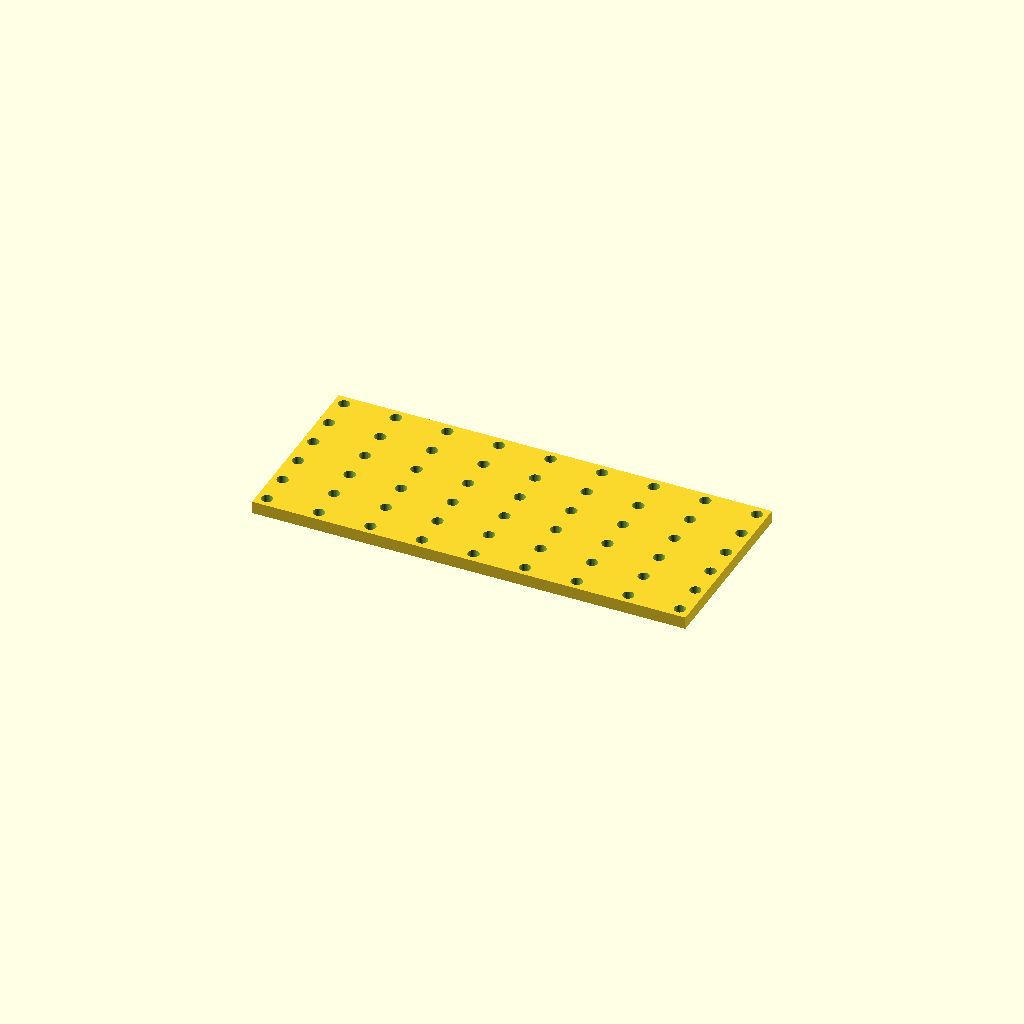
Cell 1 — every parameter at its default value.
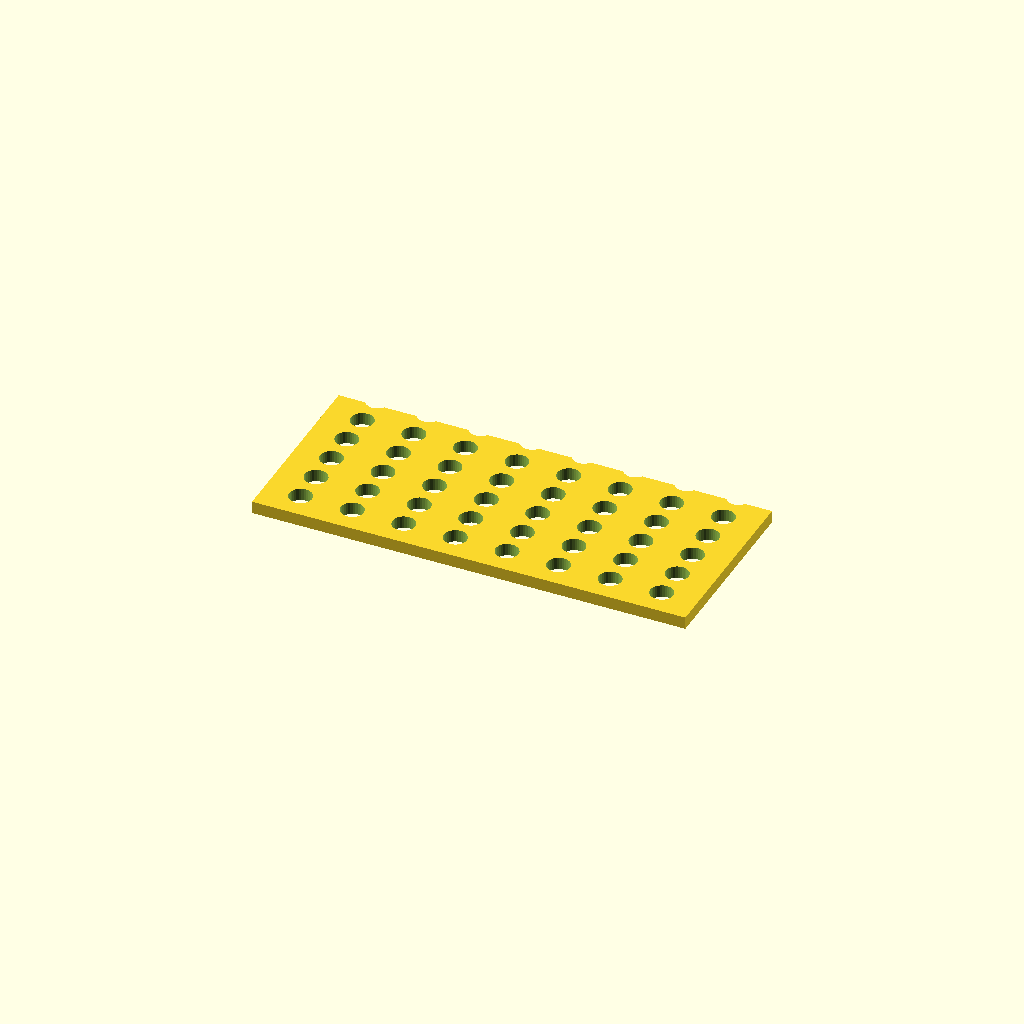
Cell 2 — hole_d set to 11, the other parameters unchanged.
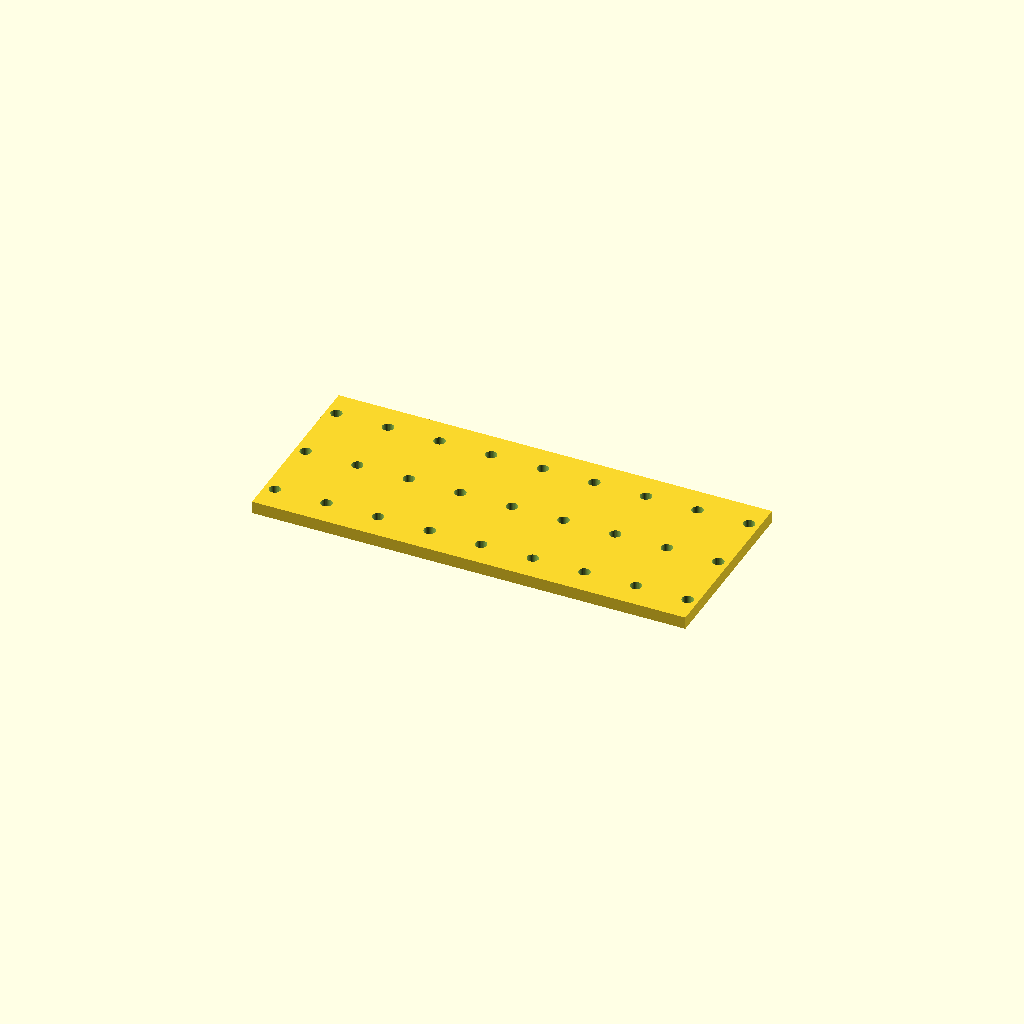
Cell 3 — pitch_y set to 32, the other parameters unchanged.
One fixed orthographic camera (rotation 55°, 0°, 25°; colour scheme Cornfield) for every cell.
Source of the model, optional_data/data/place1/perfpanels/part_0123.scad:
$fn = 32;

// ----------------------------------------------------------------------
// Perforated panel 210 x 90 x 6
// 6 x 9 Ø5.5 holes, grid layout
// ----------------------------------------------------------------------

// --- parameters (mm) ---
panel = [210, 90, 6];  // overall size (x, y, z)
hole_d = 5.5;          // hole diameter
pitch_x = 25;          // hole pitch along X
pitch_y = 16;          // hole pitch along Y

// --- derived feature positions (mm) ---
margin = hole_d / 2 + 2;            // = 4.75   clearance from the panel edge
cols = floor((panel[0] - 2 * margin) / pitch_x) + 1;  // = 9   how many columns fit in X
rows = floor((panel[1] - 2 * margin) / pitch_y) + 1;  // = 6   how many rows fit in Y
span_x = (cols - 1) * pitch_x + 0;  // = 200   width of the field
span_y = (rows - 1) * pitch_y;      // = 80   height of the field
origin_x = -span_x / 2;             // = -100   X of the first hole
origin_y = -span_y / 2;             // = -40   Y of the first row
holes = rows * cols;                // = 54   holes in total
feature_centers = [
  [origin_x + 0 * pitch_x, origin_y + 0 * pitch_y],
  [origin_x + 1 * pitch_x, origin_y + 0 * pitch_y],
  [origin_x + 2 * pitch_x, origin_y + 0 * pitch_y],
  [origin_x + 3 * pitch_x, origin_y + 0 * pitch_y],
  [origin_x + 4 * pitch_x, origin_y + 0 * pitch_y],
  [origin_x + 5 * pitch_x, origin_y + 0 * pitch_y],
  [origin_x + 6 * pitch_x, origin_y + 0 * pitch_y],
  [origin_x + 7 * pitch_x, origin_y + 0 * pitch_y],
  [origin_x + 8 * pitch_x, origin_y + 0 * pitch_y],
  [origin_x + 0 * pitch_x, origin_y + 1 * pitch_y],
  [origin_x + 1 * pitch_x, origin_y + 1 * pitch_y],
  [origin_x + 2 * pitch_x, origin_y + 1 * pitch_y],
  [origin_x + 3 * pitch_x, origin_y + 1 * pitch_y],
  [origin_x + 4 * pitch_x, origin_y + 1 * pitch_y],
  [origin_x + 5 * pitch_x, origin_y + 1 * pitch_y],
  [origin_x + 6 * pitch_x, origin_y + 1 * pitch_y],
  [origin_x + 7 * pitch_x, origin_y + 1 * pitch_y],
  [origin_x + 8 * pitch_x, origin_y + 1 * pitch_y],
  [origin_x + 0 * pitch_x, origin_y + 2 * pitch_y],
  [origin_x + 1 * pitch_x, origin_y + 2 * pitch_y],
  [origin_x + 2 * pitch_x, origin_y + 2 * pitch_y],
  [origin_x + 3 * pitch_x, origin_y + 2 * pitch_y],
  [origin_x + 4 * pitch_x, origin_y + 2 * pitch_y],
  [origin_x + 5 * pitch_x, origin_y + 2 * pitch_y],
  [origin_x + 6 * pitch_x, origin_y + 2 * pitch_y],
  [origin_x + 7 * pitch_x, origin_y + 2 * pitch_y],
  [origin_x + 8 * pitch_x, origin_y + 2 * pitch_y],
  [origin_x + 0 * pitch_x, origin_y + 3 * pitch_y],
  [origin_x + 1 * pitch_x, origin_y + 3 * pitch_y],
  [origin_x + 2 * pitch_x, origin_y + 3 * pitch_y],
  [origin_x + 3 * pitch_x, origin_y + 3 * pitch_y],
  [origin_x + 4 * pitch_x, origin_y + 3 * pitch_y],
  [origin_x + 5 * pitch_x, origin_y + 3 * pitch_y],
  [origin_x + 6 * pitch_x, origin_y + 3 * pitch_y],
  [origin_x + 7 * pitch_x, origin_y + 3 * pitch_y],
  [origin_x + 8 * pitch_x, origin_y + 3 * pitch_y],
  [origin_x + 0 * pitch_x, origin_y + 4 * pitch_y],
  [origin_x + 1 * pitch_x, origin_y + 4 * pitch_y],
  [origin_x + 2 * pitch_x, origin_y + 4 * pitch_y],
  [origin_x + 3 * pitch_x, origin_y + 4 * pitch_y],
  [origin_x + 4 * pitch_x, origin_y + 4 * pitch_y],
  [origin_x + 5 * pitch_x, origin_y + 4 * pitch_y],
  [origin_x + 6 * pitch_x, origin_y + 4 * pitch_y],
  [origin_x + 7 * pitch_x, origin_y + 4 * pitch_y],
  [origin_x + 8 * pitch_x, origin_y + 4 * pitch_y],
  [origin_x + 0 * pitch_x, origin_y + 5 * pitch_y],
  [origin_x + 1 * pitch_x, origin_y + 5 * pitch_y],
  [origin_x + 2 * pitch_x, origin_y + 5 * pitch_y],
  [origin_x + 3 * pitch_x, origin_y + 5 * pitch_y],
  [origin_x + 4 * pitch_x, origin_y + 5 * pitch_y],
  [origin_x + 5 * pitch_x, origin_y + 5 * pitch_y],
  [origin_x + 6 * pitch_x, origin_y + 5 * pitch_y],
  [origin_x + 7 * pitch_x, origin_y + 5 * pitch_y],
  [origin_x + 8 * pitch_x, origin_y + 5 * pitch_y]
];   // hole centres, used verbatim by the cutter loop

// panel outline, every hole through
difference() {
  cube(panel, center = true);
  for (centre = feature_centers)
    translate([centre[0], centre[1], 0])
      cylinder(d = hole_d, h = panel[2] + 2, center = true);
}
Parameter table extracted from the source (name, type, default, range or options):
panel: vector, default [210, 90, 6]
hole_d: number, default 5.5
pitch_x: number, default 25
pitch_y: number, default 16
